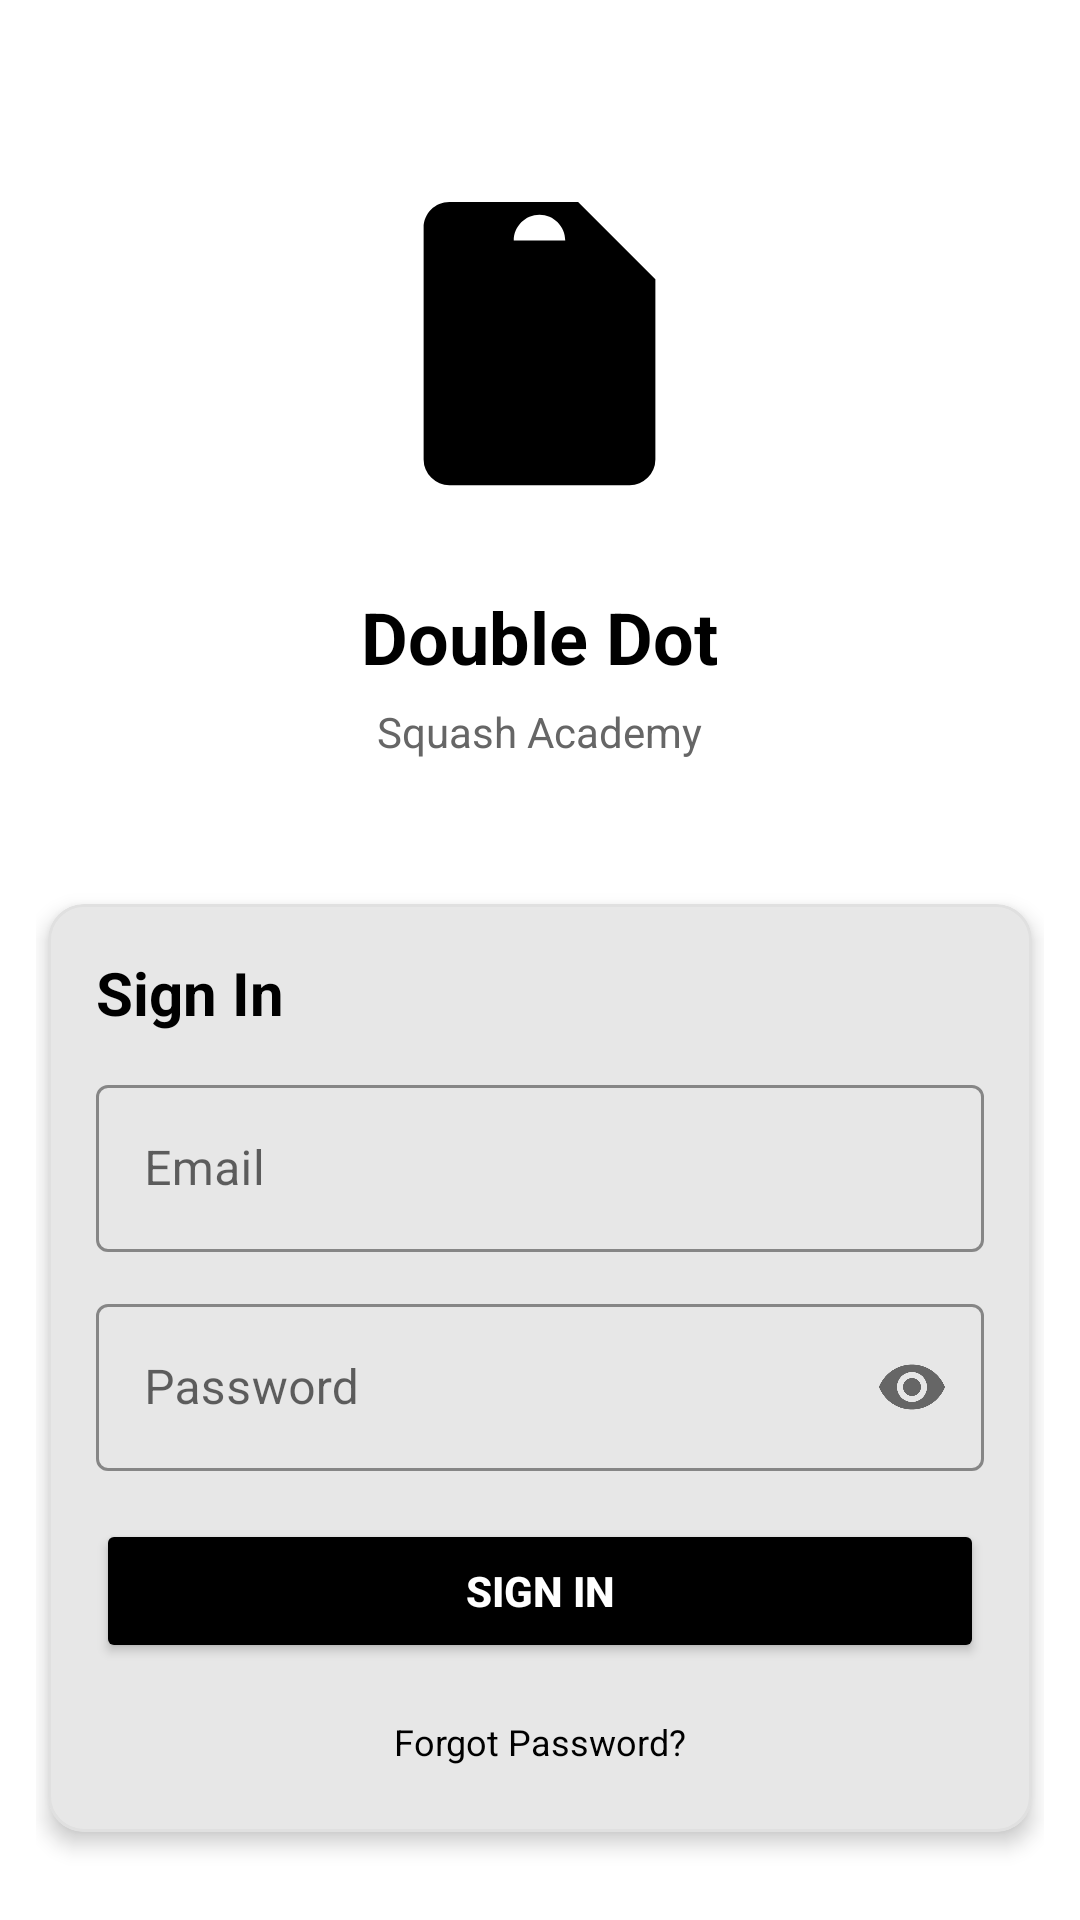

The Android layout XML behind this screen, and the referenced resources:
<!-- AndroidManifest.xml: application theme Theme.Double_dot_demo -->
<!-- res/layout/fragment_signin.xml -->
<?xml version="1.0" encoding="utf-8"?>
<ScrollView xmlns:android="http://schemas.android.com/apk/res/android"
    xmlns:app="http://schemas.android.com/apk/res-auto"
    android:layout_width="match_parent"
    android:layout_height="match_parent"
    android:fillViewport="true"
    android:background="?android:attr/colorBackground">

    <LinearLayout
        android:layout_width="match_parent"
        android:layout_height="wrap_content"
        android:orientation="vertical"
        android:padding="@dimen/screen_padding"
        android:gravity="center"
        android:minHeight="0dp">

        
        <LinearLayout
            android:layout_width="match_parent"
            android:layout_height="wrap_content"
            android:orientation="vertical"
            android:gravity="center"
            android:layout_marginTop="@dimen/logo_margin_top"
            android:layout_marginBottom="@dimen/logo_margin_bottom">

            <ImageView
                android:id="@+id/ivLogo"
                android:layout_width="135dp"
                android:layout_height="139dp"
                android:layout_marginBottom="@dimen/logo_text_margin"
                android:background="@drawable/circle_background"
                android:padding="@dimen/logo_padding"
                android:src="@drawable/ic_squash_logo" />

            <TextView
                android:layout_width="wrap_content"
                android:layout_height="wrap_content"
                android:text="Double Dot"
                android:textSize="@dimen/app_title_size"
                android:textStyle="bold"
                android:textColor="?attr/colorOnSurface"
                android:layout_marginBottom="@dimen/subtitle_margin" />

            <TextView
                android:layout_width="wrap_content"
                android:layout_height="wrap_content"
                android:text="Squash Academy"
                android:textSize="@dimen/app_subtitle_size"
                android:textColor="?attr/colorOnSurfaceVariant"
                android:layout_marginBottom="@dimen/card_margin" />

        </LinearLayout>

        
        <com.google.android.material.card.MaterialCardView
            android:layout_width="match_parent"
            android:layout_height="wrap_content"
            android:layout_marginHorizontal="@dimen/card_horizontal_margin"
            android:layout_marginBottom="@dimen/card_margin"
            app:cardCornerRadius="@dimen/card_corner_radius"
            app:cardElevation="@dimen/card_elevation"
            app:cardBackgroundColor="?attr/colorSurface"
            app:strokeColor="?attr/colorOutline"
            app:strokeWidth="1dp">

            <LinearLayout
                android:layout_width="match_parent"
                android:layout_height="wrap_content"
                android:orientation="vertical"
                android:padding="@dimen/card_padding">

                <TextView
                    android:layout_width="wrap_content"
                    android:layout_height="wrap_content"
                    android:text="Sign In"
                    android:textSize="@dimen/signin_title_size"
                    android:textStyle="bold"
                    android:textColor="?attr/colorOnSurface"
                    android:layout_marginBottom="@dimen/input_margin_bottom" />

                
                <com.google.android.material.textfield.TextInputLayout
                    android:id="@+id/tilEmail"
                    android:layout_width="match_parent"
                    android:layout_height="wrap_content"
                    android:layout_marginBottom="@dimen/input_margin_bottom"
                    android:hint="Email"
                    app:startIconDrawable="@drawable/ic_email"
                    app:startIconTint="?attr/colorPrimary"
                    app:boxStrokeColor="?attr/colorPrimary"
                    app:hintTextColor="?attr/colorPrimary"
                    style="@style/Widget.MaterialComponents.TextInputLayout.OutlinedBox">

                    <com.google.android.material.textfield.TextInputEditText
                        android:id="@+id/etEmail"
                        android:layout_width="match_parent"
                        android:layout_height="wrap_content"
                        android:inputType="textEmailAddress"
                        android:maxLines="1"
                        android:textColor="?attr/colorOnSurface" />

                </com.google.android.material.textfield.TextInputLayout>

                
                <com.google.android.material.textfield.TextInputLayout
                    android:id="@+id/tilPassword"
                    android:layout_width="match_parent"
                    android:layout_height="wrap_content"
                    android:layout_marginBottom="@dimen/button_margin_bottom"
                    android:hint="Password"
                    app:startIconDrawable="@drawable/ic_lock"
                    app:startIconTint="?attr/colorPrimary"
                    app:boxStrokeColor="?attr/colorPrimary"
                    app:hintTextColor="?attr/colorPrimary"
                    app:endIconMode="password_toggle"
                    app:endIconTint="?attr/colorOnSurfaceVariant"
                    style="@style/Widget.MaterialComponents.TextInputLayout.OutlinedBox">

                    <com.google.android.material.textfield.TextInputEditText
                        android:id="@+id/etPassword"
                        android:layout_width="match_parent"
                        android:layout_height="wrap_content"
                        android:inputType="textPassword"
                        android:maxLines="1"
                        android:textColor="?attr/colorOnSurface" />

                </com.google.android.material.textfield.TextInputLayout>

                
                <androidx.appcompat.widget.AppCompatButton
                    android:id="@+id/btnSignIn"
                    android:layout_width="match_parent"
                    android:layout_height="@dimen/button_height"
                    android:text="Sign In"
                    android:textSize="@dimen/button_text_size"
                    android:textStyle="bold"
                    android:backgroundTint="?attr/colorPrimary"
                    android:textColor="?attr/colorOnPrimary"
                    android:layout_marginBottom="@dimen/forgot_password_margin" />

                
                <TextView
                    android:id="@+id/tvForgotPassword"
                    android:layout_width="wrap_content"
                    android:layout_height="wrap_content"
                    android:text="Forgot Password?"
                    android:textColor="?attr/colorPrimary"
                    android:textSize="@dimen/forgot_password_text_size"
                    android:layout_gravity="center"
                    android:padding="@dimen/forgot_password_padding" />

            </LinearLayout>

        </com.google.android.material.card.MaterialCardView>

        
        <com.google.android.material.progressindicator.CircularProgressIndicator
            android:id="@+id/progressIndicator"
            android:layout_width="wrap_content"
            android:layout_height="wrap_content"
            android:layout_marginTop="@dimen/progress_margin_top"
            android:indeterminate="true"
            android:visibility="gone"
            app:indicatorColor="?attr/colorPrimary" />

    </LinearLayout>

</ScrollView>
<!-- resources referenced by this layout -->
<resources>
  <dimen name="app_subtitle_size">18sp</dimen>
  <dimen name="app_title_size">32sp</dimen>
  <dimen name="button_height">56dp</dimen>
  <dimen name="button_margin_bottom">24dp</dimen>
  <dimen name="button_text_size">16sp</dimen>
  <dimen name="card_corner_radius">16dp</dimen>
  <dimen name="card_elevation">8dp</dimen>
  <dimen name="card_horizontal_margin">8dp</dimen>
  <dimen name="card_margin">24dp</dimen>
  <dimen name="card_padding">24dp</dimen>
  <dimen name="forgot_password_margin">16dp</dimen>
  <dimen name="forgot_password_padding">8dp</dimen>
  <dimen name="forgot_password_text_size">14sp</dimen>
  <dimen name="input_margin_bottom">16dp</dimen>
  <dimen name="logo_margin_bottom">48dp</dimen>
  <dimen name="logo_margin_top">48dp</dimen>
  <dimen name="logo_padding">24dp</dimen>
  <dimen name="logo_text_margin">16dp</dimen>
  <dimen name="progress_margin_top">16dp</dimen>
  <dimen name="screen_padding">16dp</dimen>
  <dimen name="signin_title_size">24sp</dimen>
  <dimen name="subtitle_margin">8dp</dimen>
  <!-- drawable circle_background (drawable) -->
  <?xml version="1.0" encoding="utf-8"?>
  <shape xmlns:android="http://schemas.android.com/apk/res/android"
      android:shape="oval">
      <solid android:color="?attr/colorSurface" />
  </shape>
  <!-- drawable ic_squash_logo (drawable) -->
  <vector xmlns:android="http://schemas.android.com/apk/res/android"
      android:width="24dp"
      android:height="24dp"
      android:viewportWidth="24"
      android:viewportHeight="24"
      android:tint="@color/primary_color">
    <path
        android:fillColor="@android:color/white"
        android:pathData="M12,2C13.1,2 14,2.9 14,4C14,5.1 13.1,6 12,6C10.9,6 10,5.1 10,4C10,2.9 10.9,2 12,2M21,9V7L15,1H5C3.89,1 3,1.89 3,3V21A2,2 0 0,0 5,23H19A2,2 0 0,0 21,21V9M19,9H14V4H5V21H19V9M12,8C13.1,8 14,8.9 14,10C14,11.1 13.1,12 12,12C10.9,12 10,11.1 10,10C10,8.9 10.9,8 12,8M12,14C14.21,14 16,15.79 16,18V20H8V18C8,15.79 9.79,14 12,14Z"/>
  </vector>
  <color name="primary_color">@color/primary_light</color>
  <color name="primary_light">#000000</color>
  <color name="white">#FFFFFF</color>
  <color name="secondary_light">#333333</color>
  <color name="background_light">#FFFFFF</color>
  <color name="surface_light">#FFFFFF</color>
  <color name="surface_variant_light">#F5F5F5</color>
  <color name="on_surface_light">#000000</color>
  <color name="text_secondary_light">#666666</color>
  <color name="divider_light">#E0E0E0</color>
  <color name="text_primary_light">#000000</color>
  <color name="accent_light">#666666</color>
</resources>
